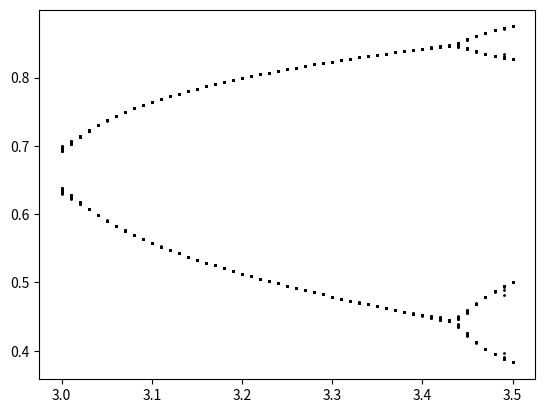

The script that saved this image:
import matplotlib.pyplot as plt

x = .1  # normalized initial population (in 0-1 range)


xfin = []
r = 3  # initial r parameter
rEnd = 3.5  # final r value; 4 makes sense because of mathematical and practical properties of attractor
step = 0.01
tries = 100


nextx = 0
plt.figure()
while(r<rEnd):
    for i in range(tries):
        nextx = r*x*(1-x)
        xfin.append(nextx)
        x = nextx
        if (r<3.5) & (i > 31) & (i <= 64):
            # because in these region x oscilates between some values,
            # we display 32 of them (if there are less than 32, points will cover each other
            plt.scatter(r, x, c='black', s=1)
        elif (r >= 3.5) & (i > tries-50):  # for r above 3.5 attractor is chaotic, so last 50 results are plotted
            plt.scatter(r, x, c='black', s=1)

    if r < 3:  # for low r values last x value is plotted
        plt.scatter(r, x, c='black', s=1)


    x = .1
    nextx = 0
    r = r+step
    print(r)
plt.show()
